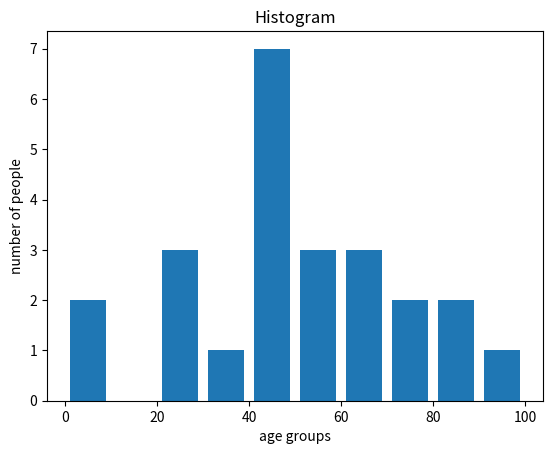

This figure's Python source:
import matplotlib.pyplot as plt
population_age = [22,55,62,45,21,22,34,42,42,4,2,102,95,85,55,110,120,70,65,111,115,80,75,65,54,44,43,42,48]
bins = [0,10,20,30,40,50,60,70,80,90,100]
plt.hist(population_age, bins,histtype='bar',rwidth=0.8)
plt.xlabel('age groups')
plt.ylabel('number of people')
plt.title('Histogram')
plt.show()
